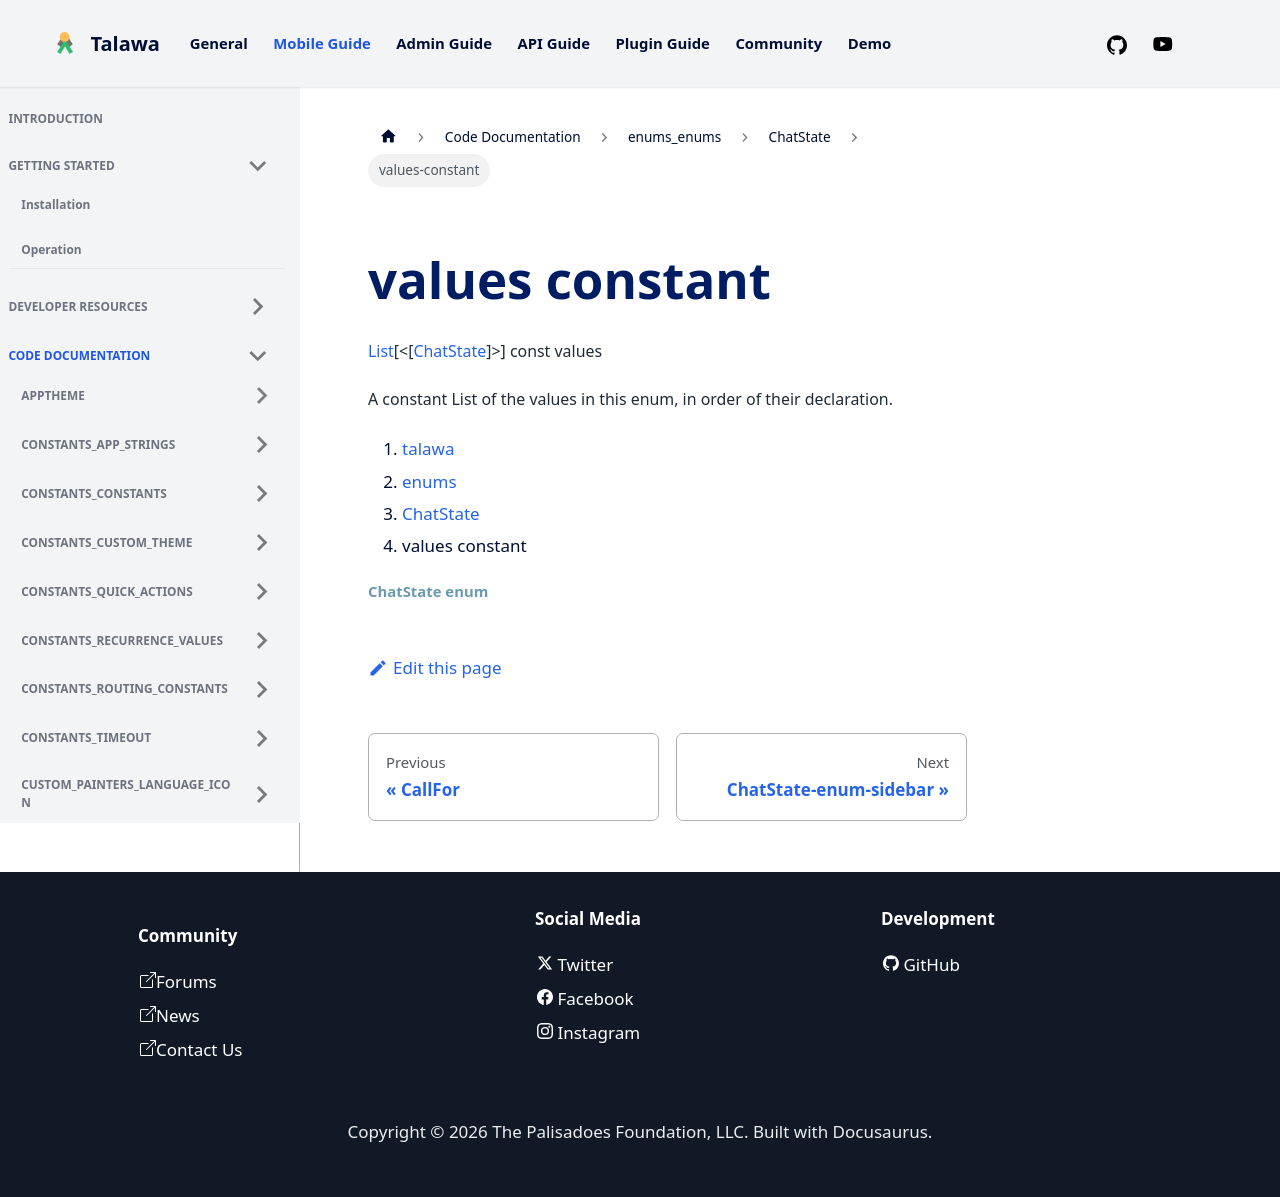

repository: PalisadoesFoundation/talawa · page: docs/auto-docs/enums_enums/ChatState/values-constant/index.html · generator: docusaurus


<div>

# values constant

</div>


[List](https://api.flutter.dev/flutter/dart-core/List-class.html)[\<[[ChatState](../../enums_enums/ChatState.md)]\>]
const values



A constant List of the values in this enum, in order of their
declaration.







1.  [talawa](../../index.md)
2.  [enums](../../enums_enums/)
3.  [ChatState](../../enums_enums/ChatState.md)
4.  values constant

##### ChatState enum
